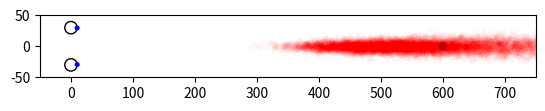

Here is the Python script that generated this plot:
# -*- coding: utf-8 -*-
"""
Created on Tue Dec 10 15:17:12 2019

[redacted]
"""

import math 
import numpy as np 

# little helper to generate normed vectors
# not safe to use with vanishing vectors! 
def normed(v): 
    l = np.linalg.norm(v) 
    return v/l 
    
def closestpoint(p0,p1,ray0,ray1):
    # Generate projectors from rays
    R0 = np.identity(3)-np.outer(ray0,ray0)
    R1 = np.identity(3)-np.outer(ray1,ray1) 
    # Solve linear system 
    return np.linalg.solve(R0+R1,np.dot(R0,p0)+np.dot(R1,p1)) #numpy.linalg.solve(a,b) in the form ax=b; x=ainv*b

# graphical output requires matplotlib 
graphical_output = True 

# we assume units are mm

# positions of left and right eye in the plane 
eye_l = np.array((0.0,-30.0,0.0))
eye_r = np.array ((0.0,30.0,0.0)) 

# position of object 
lookat = np.array((600.0,0.0,0.0)) 

# direction between eyes 
eye_base = normed(eye_r-eye_l)

# up direction
# should be orthogonal to eye_base 
up = np.array((0.0,0.0,1.0)) 

# normalized rays from eyes to object 
ray_l = normed(lookat-eye_l)
ray_r = normed(lookat-eye_r) 

# normalized horizontal and vertical direction per eye 
hor_l = normed(np.cross(ray_l,up))
ver_l = np.cross(hor_l,ray_l)
hor_r = normed(np.cross(ray_r,up))
ver_r = np.cross(hor_r,ray_r)

# variance of the angular deviation
# we sample angular deviation on a tangent plane 
# and then project back to the sphere 
variance_l = np.radians([1.0,1.0]) #1.5,0.16
variance_r = np.radians([1.0,1.0])

#print eyes and object 
print("Eyes at ",eye_l," , ",eye_r) 

# containers to store x and y positions of 
# intersection of left and right eye ray 

if graphical_output :
    x=[] 
    y=[] 
    
    min_psi=[]
    max_psi = []
    max_s = 0.0
    min_s = np.linalg.norm(0.5*eye_r + 0.5*eye_l-lookat)
    # number of random measurements
    trials = 10000
    
    # center of interest , i .e. average position 
    coi = np.zeros(3) 
    for i in range(trials):
        # change of angles
        # using normal distribution
        psi_l = np.random.normal(0.0,variance_l)
        psi_r = np.random.normal(0.0,variance_r)
        
        # using uniform distribution
        #psi_l = np.random.uniform(−2.0∗variance ,2.0∗variance) 
        #psi_r = np.random.uniform(−2.0∗variance ,2.0∗variance) 
        
        # using laplace distribution
        #psi_l = np.random.laplace(0.0,variance)
        #psi_r = np.random.laplace(0.0,variance) 
        
        # generate the slightly rotated eye rays
        # simply by adding the components along eye and up direction 
        vray_l = normed(ray_l + psi_l[0] *hor_l + psi_l[1] *ver_l) 
        vray_r = normed(ray_r + psi_r[0] *hor_r + psi_r[1] *ver_r) 
        v = closestpoint(eye_l ,eye_r ,vray_l ,vray_r) 
        
        # keep track of centroid of estimated object positions 
        coi += v 
        
        # keep track of smallest and largest distance
        # we simply judge distance by length of s 
        ls = np.linalg.norm(0.5*eye_r+0.5*eye_l-v)
        
        if(ls>max_s):
            max_s = ls 
            max_psi = [psi_l ,psi_r]
        if(ls<min_s): 
            min_s = ls 
            min_psi=[psi_l,psi_r] 
            
            # add to container for drawing
            # projection is onto the plane spanned by the first two comp. 
            
        if graphical_output :
            x.append (v[0])
            y.append (v[1]) 

print("Largest distance:", max_s)
print("resulting from angle variations:", np.degrees(max_psi)) 
print("Smallest distance:", min_s)
print("resulting from angle variations:",np.degrees(min_psi)) 

coi /= float(trials)
print("Centroid of estimated object positions: ", coi) 
print("Compared to object at" , lookat ) 

if graphical_output : 
    import matplotlib.pyplot as plt
    # draw eyes and object

    circle = plt.Circle(eye_l,10.0,fill=False)
    plt.gca().add_patch(circle)
    iris_l = eye_l + 10.0 *ray_l / np.sqrt(ray_l.dot(ray_l))
    circle = plt.Circle(iris_l , 3.0, fill=True, color='b') 
    plt.gca().add_patch(circle) 
    circle = plt.Circle(eye_r , 10.0, fill=False) 
    plt.gca().add_patch(circle)
    iris_r = eye_r + 10.0 *ray_r / np.sqrt(ray_r.dot(ray_r)) 
    circle = plt.Circle(iris_r , 3.0, fill=True, color='b') 
    plt.gca().add_patch(circle) 
    
    circle = plt.Circle(lookat , 5.0, fill=True, color='g') 
    plt.gca().add_patch(circle) 
    plt.scatter(x,y,marker='.' ,color='r',alpha=0.02) 
    plt.axis('scaled') 
    plt.xlim([-50,750])
    plt.ylim([-50,50])
    plt.margins(0.2,0.2) 
    plt.savefig('vergence.pdf', bbox_inches='tight')
    plt.show() 




